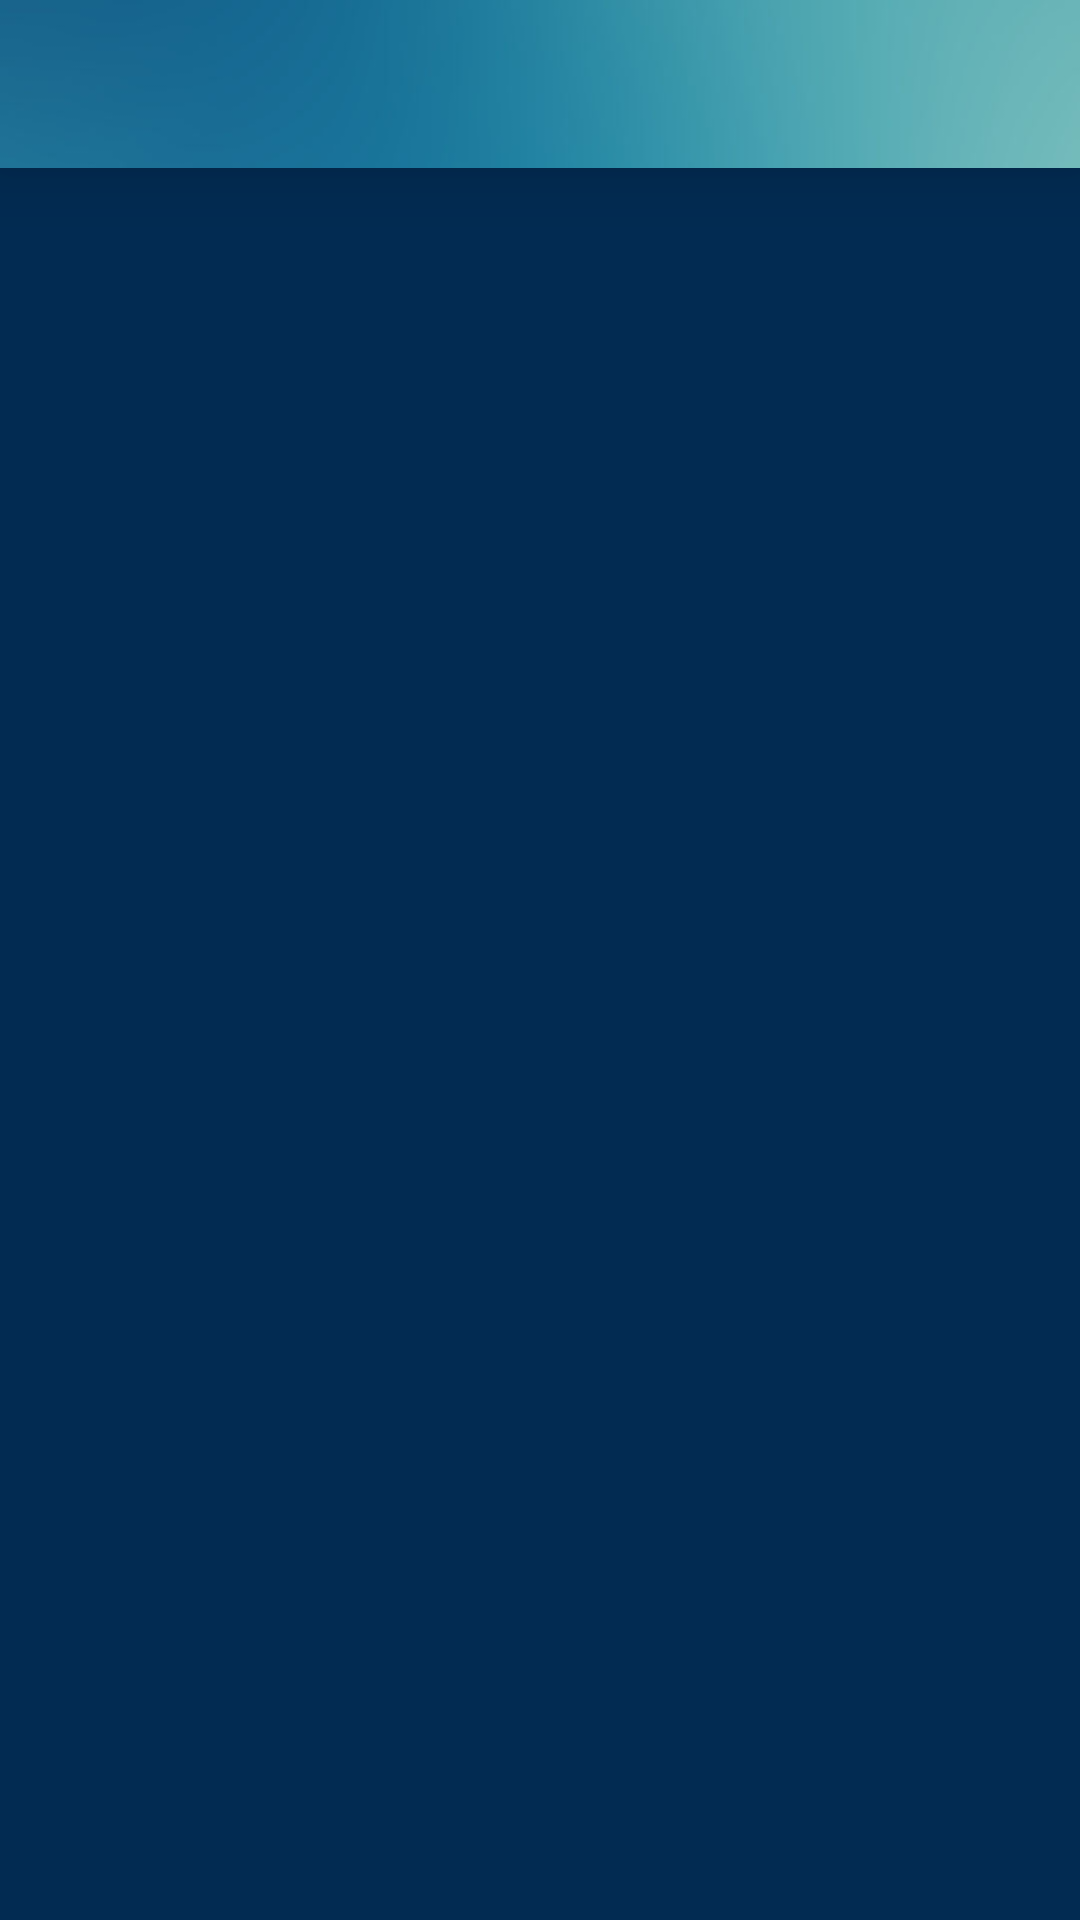

Write the Android layout XML for this screen, with the resource values it uses.
<!-- AndroidManifest.xml: application theme AppTheme -->
<!-- res/layout/content_main.xml -->
<?xml version="1.0" encoding="utf-8"?>
<LinearLayout xmlns:android="http://schemas.android.com/apk/res/android"
    xmlns:tools="http://schemas.android.com/tools"
    xmlns:app="http://schemas.android.com/apk/res-auto" android:layout_width="match_parent"
    android:layout_height="match_parent"
    app:layout_behavior="@string/appbar_scrolling_view_behavior"
    tools:context=".MainActivity"
    android:orientation="vertical"
    android:weightSum="1"
    android:background="#022b52">

    <include layout="@layout/toolbar"
        android:id="@+id/toolbar" />

    <FrameLayout
        android:id="@+id/fragmentContainer"
        android:layout_width="match_parent"
        android:layout_height="match_parent"
        android:foreground="?android:windowContentOverlay">

    </FrameLayout>

</LinearLayout>
<!-- res/layout/toolbar.xml (included above) -->
<?xml version="1.0" encoding="utf-8"?>
<android.support.v7.widget.Toolbar
    xmlns:android="http://schemas.android.com/apk/res/android"
    xmlns:app="http://schemas.android.com/apk/res-auto"
    android:layout_width="match_parent"
    android:layout_height="?attr/actionBarSize"
    android:background="@drawable/banner_bk"
    app:theme="@style/ToolbarTheme"
    app:popupTheme="@style/ThemeOverlay.AppCompat.Dark"
    android:elevation="14dp">
</android.support.v7.widget.Toolbar>
<!-- resources referenced by this layout -->
<resources>
  <!-- drawable banner_bk: png bitmap (drawable, 9328 bytes) -->
  <style name="ToolbarTheme" parent="ThemeOverlay.AppCompat.Light">
          <item name="android:textColorPrimary">@color/white</item>
          <item name="android:textColorSecondary">#DDD</item>
          <item name="android:actionMenuTextColor">@color/white</item>
          <item name="actionMenuTextColor">@color/white</item>
          <item name="android:textAppearanceButton">@style/NoCapsButton</item>
      </style>
  <style name="AppTheme" parent="Theme.AppCompat.Light.DarkActionBar">
          
          <item name="colorPrimary">@color/colorPrimary</item>
          <item name="colorPrimaryDark">@color/colorPrimaryDark</item>
          
          <item name="colorAccent">@color/colorAccent</item>
          <item name="android:textAppearanceButton">@style/NoCapsButton</item>
      </style>
  <color name="white">#ffffff</color>
  <style name="NoCapsButton" parent="android:TextAppearance.Holo.Widget.ActionBar.Menu">
          <item name="android:textAllCaps">false</item>
      </style>
  <color name="colorPrimary">#3F51B5</color>
  <color name="colorPrimaryDark">#124d6e</color>
  <color name="colorAccent">#ffffff</color>
</resources>
